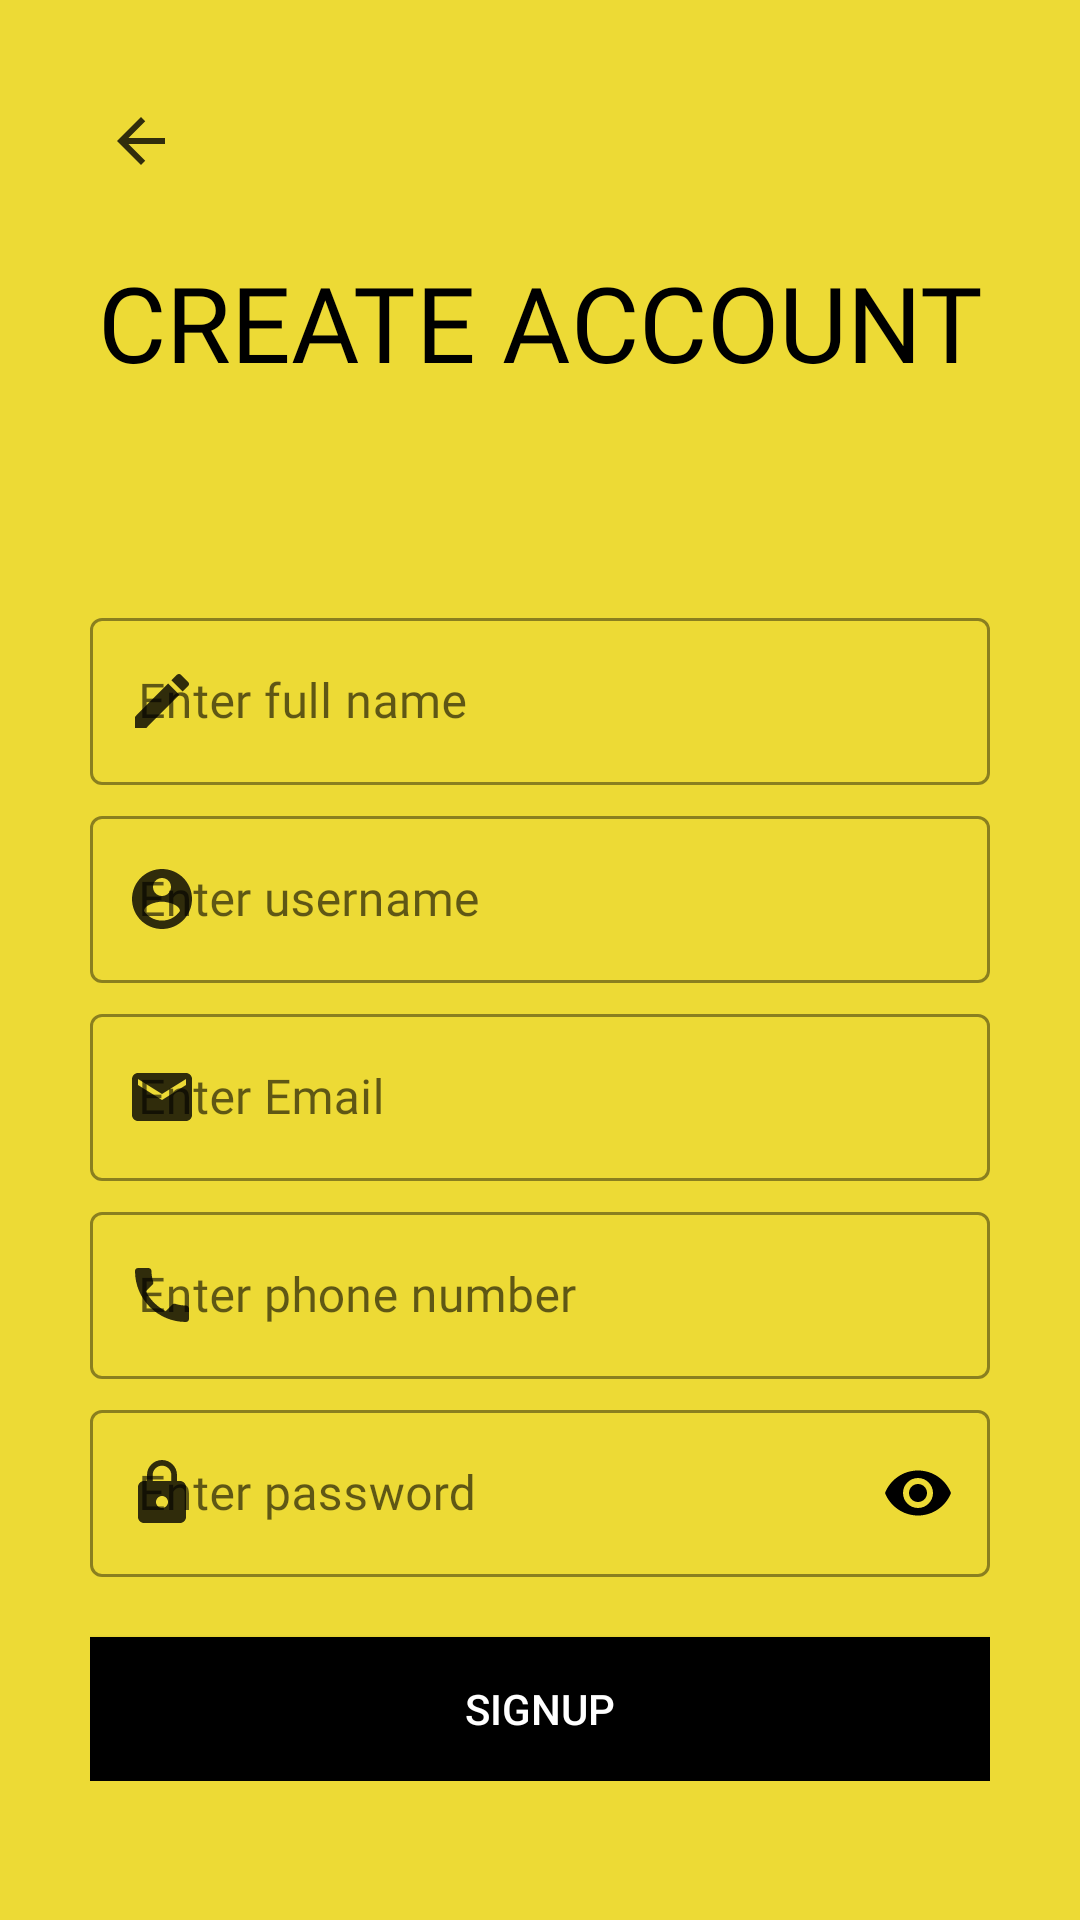

Android layout source for this screen:
<!-- AndroidManifest.xml: application theme Theme.MyProject -->
<!-- res/layout/activity_sign_up.xml -->
<ScrollView xmlns:android="http://schemas.android.com/apk/res/android"
    xmlns:app="http://schemas.android.com/apk/res-auto"
    xmlns:tools="http://schemas.android.com/tools"
    android:layout_width="match_parent"
    android:layout_height="match_parent"
    android:background="@color/light_yellow"
    android:padding="30dp"
    tools:context=".Common.SignUp">

    <LinearLayout
        android:layout_width="match_parent"
        android:layout_height="wrap_content"
        android:orientation="vertical">

        <ImageView
            android:id="@+id/signup_back_button"
            android:layout_width="wrap_content"
            android:layout_height="wrap_content"
            android:padding="5dp"
            android:src="@drawable/ic_backup"/>

        <TextView
            android:layout_width="match_parent"
            android:layout_height="wrap_content"
            android:layout_marginTop="20dp"
            android:fontFamily="@font/muli_black"
            android:text="@string/signup"
            android:textAlignment="center"
            android:textAllCaps="true"
            android:textColor="@color/black"
            android:textSize="35sp" />

        <LinearLayout
            android:layout_width="match_parent"
            android:layout_height="wrap_content"
            android:layout_marginTop="70dp"
            android:orientation="vertical">

            <com.google.android.material.textfield.TextInputLayout
                style="@style/Widget.MaterialComponents.TextInputLayout.OutlinedBox"
                android:layout_width="match_parent"
                android:layout_height="wrap_content"
                android:hint="@string/fullname"
                app:boxStrokeColor="@color/black"
                app:boxStrokeWidthFocused="2dp"
                app:endIconMode="clear_text"
                app:endIconTint="@color/black"
                app:hintTextColor="@color/black"
                app:startIconDrawable="@drawable/ic_full_name"
                app:startIconTint="@color/black">

                <com.google.android.material.textfield.TextInputEditText
                    android:layout_width="match_parent"
                    android:layout_height="match_parent"
                    android:fontFamily="@font/muli_semibold"
                    android:inputType="text"
                    android:textColor="@color/black" />

            </com.google.android.material.textfield.TextInputLayout>

            <com.google.android.material.textfield.TextInputLayout
                android:layout_marginTop="5dp"
                style="@style/Widget.MaterialComponents.TextInputLayout.OutlinedBox"
                android:layout_width="match_parent"
                android:layout_height="wrap_content"
                android:hint="@string/username"
                app:boxStrokeColor="@color/black"
                app:boxStrokeWidthFocused="2dp"
                app:endIconMode="clear_text"
                app:endIconTint="@color/black"
                app:hintTextColor="@color/black"
                app:startIconDrawable="@drawable/ic_username"
                app:startIconTint="@color/black">

                <com.google.android.material.textfield.TextInputEditText
                    android:id="@+id/user_name"
                    android:layout_width="match_parent"
                    android:layout_height="match_parent"
                    android:fontFamily="@font/muli_semibold"
                    android:inputType="text"
                    android:textColor="@color/black" />

            </com.google.android.material.textfield.TextInputLayout>


            <com.google.android.material.textfield.TextInputLayout
                android:layout_marginTop="5dp"
                style="@style/Widget.MaterialComponents.TextInputLayout.OutlinedBox"
                android:layout_width="match_parent"
                android:layout_height="wrap_content"
                android:hint="@string/email"
                app:boxStrokeColor="@color/black"
                app:boxStrokeWidthFocused="2dp"
                app:endIconMode="clear_text"
                app:endIconTint="@color/black"
                app:hintTextColor="@color/black"
                app:startIconDrawable="@drawable/ic_email"
                app:startIconTint="@color/black">

                <com.google.android.material.textfield.TextInputEditText
                    android:id="@+id/email"
                    android:layout_width="match_parent"
                    android:layout_height="match_parent"
                    android:fontFamily="@font/muli_semibold"
                    android:inputType="textEmailAddress"
                    android:textColor="@color/black" />

            </com.google.android.material.textfield.TextInputLayout>


            <com.google.android.material.textfield.TextInputLayout
                android:layout_marginTop="5dp"
                style="@style/Widget.MaterialComponents.TextInputLayout.OutlinedBox"
                android:layout_width="match_parent"
                android:layout_height="wrap_content"
                android:hint="@string/phone_no"
                app:boxStrokeColor="@color/black"
                app:boxStrokeWidthFocused="2dp"
                app:endIconMode="clear_text"
                app:endIconTint="@color/black"
                app:hintTextColor="@color/black"
                app:startIconDrawable="@drawable/ic_phone"
                app:startIconTint="@color/black">

                <com.google.android.material.textfield.TextInputEditText
                    android:id="@+id/phone_no"
                    android:layout_width="match_parent"
                    android:layout_height="match_parent"
                    android:fontFamily="@font/muli_semibold"
                    android:inputType="phone"
                    android:textColor="@color/black" />

            </com.google.android.material.textfield.TextInputLayout>


            <com.google.android.material.textfield.TextInputLayout
                android:layout_marginTop="5dp"
                style="@style/Widget.MaterialComponents.TextInputLayout.OutlinedBox"
                android:layout_width="match_parent"
                android:layout_height="wrap_content"
                android:hint="@string/password"
                app:boxStrokeColor="@color/black"
                app:boxStrokeWidthFocused="2dp"
                app:passwordToggleEnabled="true"
                app:passwordToggleTint="@color/black"
                app:endIconTint="@color/black"
                app:hintTextColor="@color/black"
                app:startIconDrawable="@drawable/ic_password"
                app:startIconTint="@color/black">

                <com.google.android.material.textfield.TextInputEditText
                    android:id="@+id/password"
                    android:layout_width="match_parent"
                    android:layout_height="match_parent"
                    android:fontFamily="@font/muli_semibold"
                    android:inputType="textPassword"
                    android:textColor="@color/black" />
            </com.google.android.material.textfield.TextInputLayout>


        </LinearLayout>

        <Button
            android:id="@+id/sign_up"
            android:layout_width="match_parent"
            android:layout_height="wrap_content"
            android:layout_marginTop="20dp"
            android:background="@color/black"
            android:text="@string/signup_button"
            android:textColor="@color/white"
            android:elevation="5dp"/>

    </LinearLayout>

</ScrollView>
<!-- resources referenced by this layout -->
<resources>
  <color name="black">#FF000000</color>
  <color name="light_yellow">#FFEDDA35</color>
  <color name="white">#FFFFFFFF</color>
  <!-- drawable ic_backup (drawable-anydpi) -->
  <vector xmlns:android="http://schemas.android.com/apk/res/android"
      android:width="24dp"
      android:height="24dp"
      android:viewportWidth="24"
      android:viewportHeight="24"
      android:tint="#010101"
      android:alpha="0.8">
    <path
        android:fillColor="@android:color/white"
        android:pathData="M20,11H7.83l5.59,-5.59L12,4l-8,8 8,8 1.41,-1.41L7.83,13H20v-2z"/>
  </vector>
  <!-- drawable ic_email (drawable-anydpi) -->
  <vector xmlns:android="http://schemas.android.com/apk/res/android"
      android:width="24dp"
      android:height="24dp"
      android:viewportWidth="24"
      android:viewportHeight="24"
      android:tint="#010101"
      android:alpha="0.8">
    <path
        android:fillColor="@android:color/white"
        android:pathData="M20,4L4,4c-1.1,0 -1.99,0.9 -1.99,2L2,18c0,1.1 0.9,2 2,2h16c1.1,0 2,-0.9 2,-2L22,6c0,-1.1 -0.9,-2 -2,-2zM20,8l-8,5 -8,-5L4,6l8,5 8,-5v2z"/>
  </vector>
  <!-- drawable ic_full_name (drawable-anydpi) -->
  <vector xmlns:android="http://schemas.android.com/apk/res/android"
      android:width="24dp"
      android:height="24dp"
      android:viewportWidth="24"
      android:viewportHeight="24"
      android:tint="#010101"
      android:alpha="0.8">
    <path
        android:fillColor="@android:color/white"
        android:pathData="M3,17.25V21h3.75L17.81,9.94l-3.75,-3.75L3,17.25zM20.71,7.04c0.39,-0.39 0.39,-1.02 0,-1.41l-2.34,-2.34c-0.39,-0.39 -1.02,-0.39 -1.41,0l-1.83,1.83 3.75,3.75 1.83,-1.83z"/>
  </vector>
  <!-- drawable ic_password (drawable-anydpi) -->
  <vector xmlns:android="http://schemas.android.com/apk/res/android"
      android:width="24dp"
      android:height="24dp"
      android:viewportWidth="24"
      android:viewportHeight="24"
      android:tint="#010101"
      android:alpha="0.8">
    <path
        android:fillColor="@android:color/white"
        android:pathData="M18,8h-1L17,6c0,-2.76 -2.24,-5 -5,-5S7,3.24 7,6v2L6,8c-1.1,0 -2,0.9 -2,2v10c0,1.1 0.9,2 2,2h12c1.1,0 2,-0.9 2,-2L20,10c0,-1.1 -0.9,-2 -2,-2zM12,17c-1.1,0 -2,-0.9 -2,-2s0.9,-2 2,-2 2,0.9 2,2 -0.9,2 -2,2zM15.1,8L8.9,8L8.9,6c0,-1.71 1.39,-3.1 3.1,-3.1 1.71,0 3.1,1.39 3.1,3.1v2z"/>
  </vector>
  <!-- drawable ic_username (drawable-anydpi) -->
  <vector xmlns:android="http://schemas.android.com/apk/res/android"
      android:width="24dp"
      android:height="24dp"
      android:viewportWidth="24"
      android:viewportHeight="24"
      android:tint="#010101"
      android:alpha="0.8">
    <path
        android:fillColor="@android:color/white"
        android:pathData="M12,2C6.48,2 2,6.48 2,12s4.48,10 10,10 10,-4.48 10,-10S17.52,2 12,2zM12,5c1.66,0 3,1.34 3,3s-1.34,3 -3,3 -3,-1.34 -3,-3 1.34,-3 3,-3zM12,19.2c-2.5,0 -4.71,-1.28 -6,-3.22 0.03,-1.99 4,-3.08 6,-3.08 1.99,0 5.97,1.09 6,3.08 -1.29,1.94 -3.5,3.22 -6,3.22z"/>
  </vector>
  <string name="email">Enter Email</string>
  <string name="fullname">Enter full name</string>
  <string name="password">Enter password</string>
  <string name="phone_no">Enter phone number</string>
  <string name="signup">Create Account</string>
  <string name="signup_button">SignUp</string>
  <string name="username">Enter username</string>
  <color name="purple_500">#FF6200EE</color>
  <color name="purple_700">#FF3700B3</color>
  <color name="teal_200">#FF03DAC5</color>
  <color name="teal_700">#FF018786</color>
  <style name="animation">
          <item name="android:windowEnterAnimation">@android:anim/fade_in</item>
          <item name="android:windowExitAnimation">@android:anim/fade_out</item>
      </style>
</resources>
